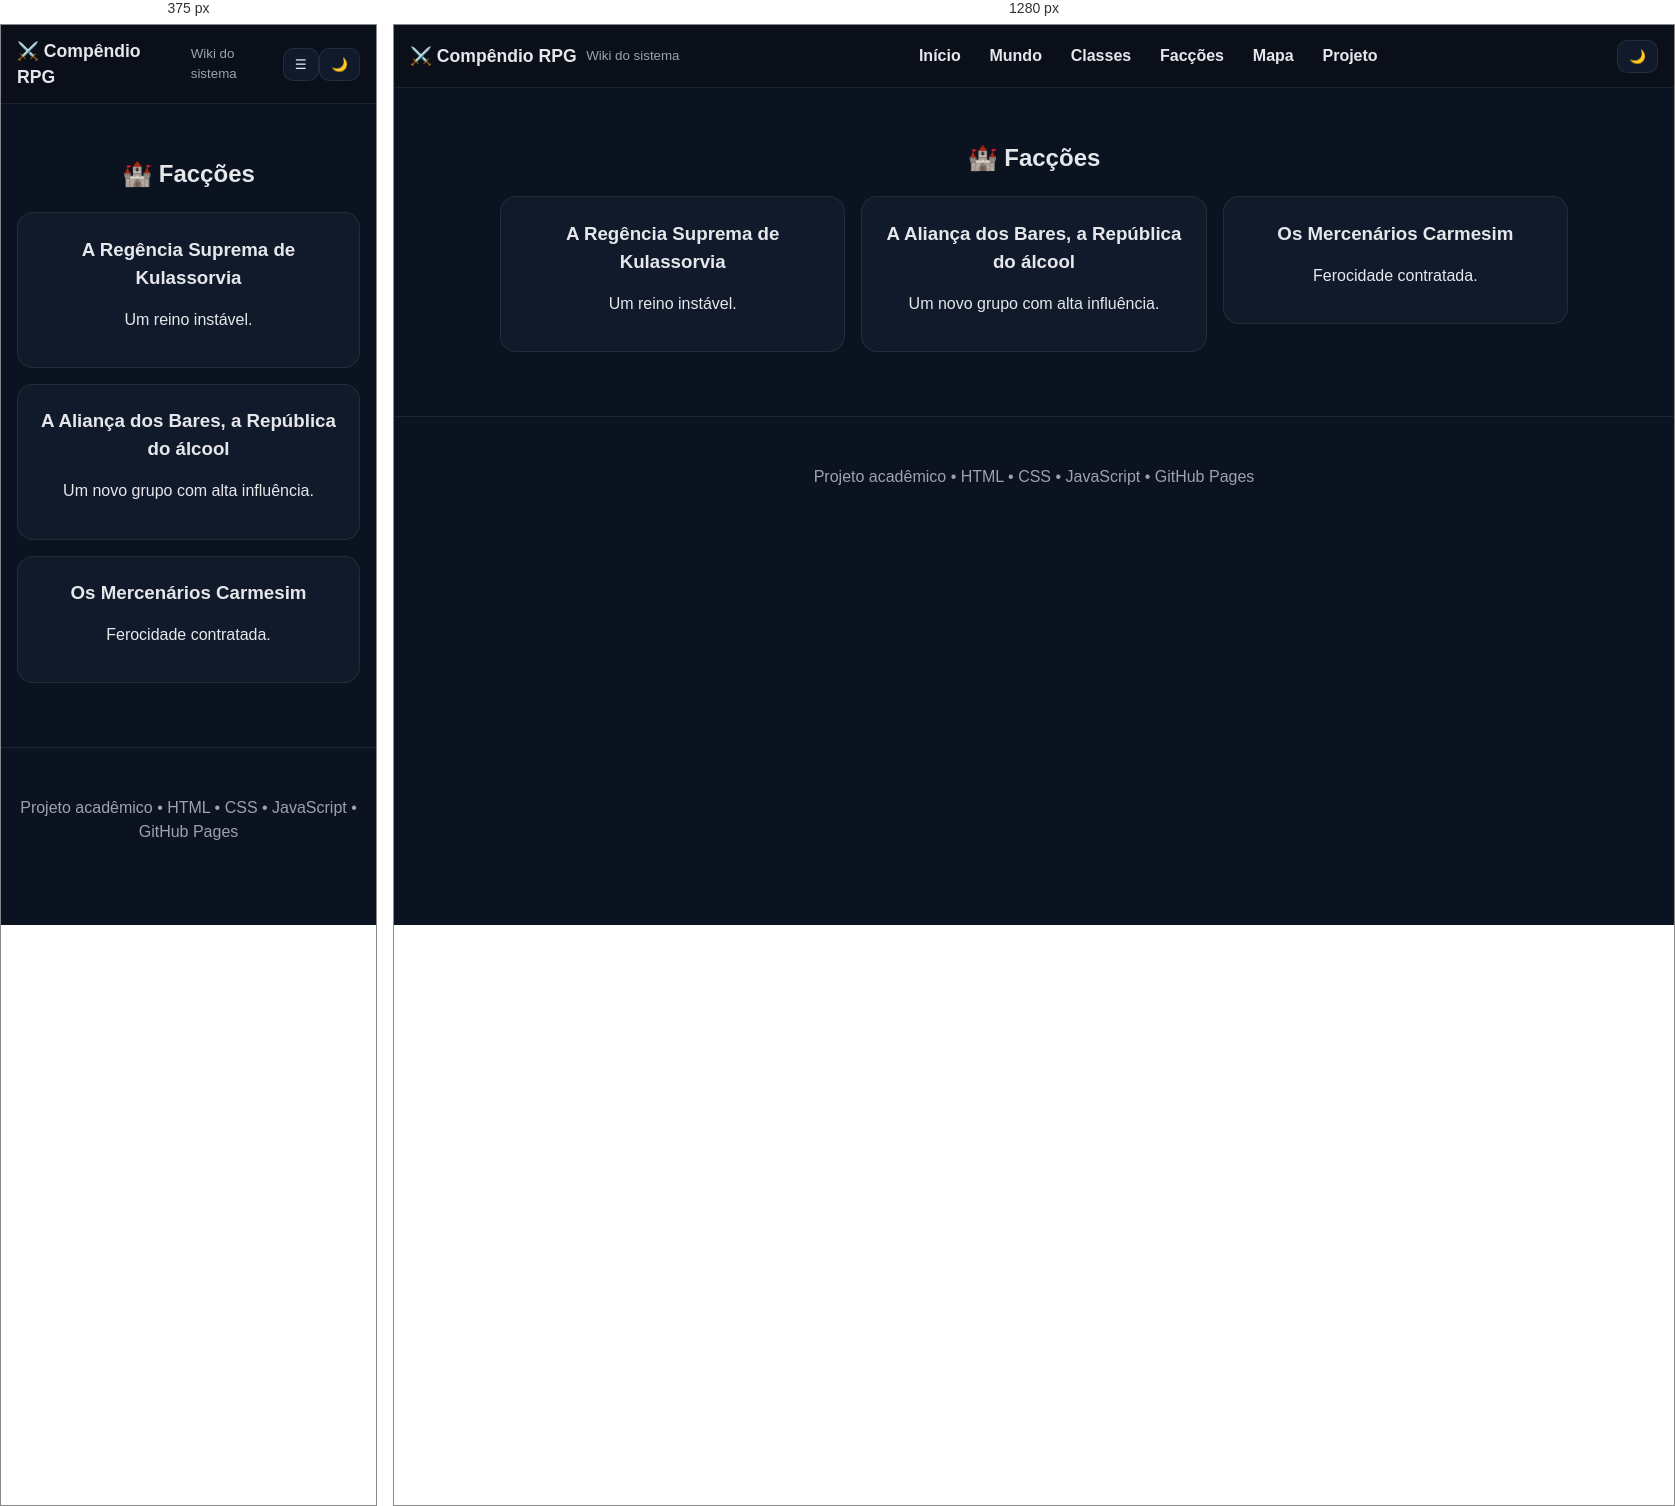
Rendered at 375 px and 1280 px, left to right.

<!-- file: faccoes.html -->
<!DOCTYPE html>
<html lang="pt-BR">
<head>
<meta charset="UTF-8">
<meta name="viewport" content="width=device-width, initial-scale=1.0">
<title>Compêndio RPG - Faccoes</title>
<link rel="stylesheet" href="../css/style.css">
</head>
<body>
<a href="#conteudo" class="skip-link">Pular para conteúdo</a>

<header class="header">
  <div class="brand">
    <h1>⚔️ Compêndio RPG</h1>
    <small>Wiki do sistema</small>
  </div>

  <button id="menu-toggle" class="menu-toggle" aria-expanded="false" aria-controls="nav">☰</button>

  <nav id="nav" class="nav" aria-label="Principal">
    <a href="../index.html">Início</a>
    <a href="mundo.html">Mundo</a>
    <a href="classes.html">Classes</a>
    <a href="faccoes.html">Facções</a>
    <a href="mapa.html">Mapa</a>
    <a href="sobre.html">Projeto</a>
  </nav>

  <div class="actions">
    <button id="theme-toggle" aria-label="Alternar tema">🌙</button>
  </div>
</header>

<main id="conteudo">

<section class="container">
  <h2>🏰 Facções</h2>
  <div class="grid">
    <a href="faccoes/regencia-suprema.html" style="text-decoration: none; color: inherit;"><div class="card searchable"><h3>A Regência Suprema de Kulassorvia</h3><p>Um reino instável.</p></div></a>
    <a href="faccoes/alianca-bares.html" style="text-decoration: none; color: inherit;"><div class="card searchable"><h3>A Aliança dos Bares, a República do álcool</h3><p>Um novo grupo com alta influência.</p></div></a>
    <a href="faccoes/mercenarios-carmesim.html" style="text-decoration: none; color: inherit;"><div class="card searchable"><h3>Os Mercenários Carmesim</h3><p>Ferocidade contratada.</p></div></a>
  </div>
</section>

</main>

<footer>
  <p>Projeto acadêmico • HTML • CSS • JavaScript • GitHub Pages</p>
</footer>

<script src="../js/script.js"></script>
</body>
</html>


/* @media block from style.css */
@media (max-width: 800px){
  .menu-toggle{display:inline-flex}
  .nav{
    position: fixed; inset: 56px 0 auto 0;
    flex-direction: column; align-items:stretch;
    background: var(--bg);
    border-bottom:1px solid var(--border);
    transform: translateY(-120%);
    transition: transform .25s ease;
    padding:.6rem;
  }
  .nav.open{ transform: translateY(0) }
  .nav a{padding:.7rem}
}